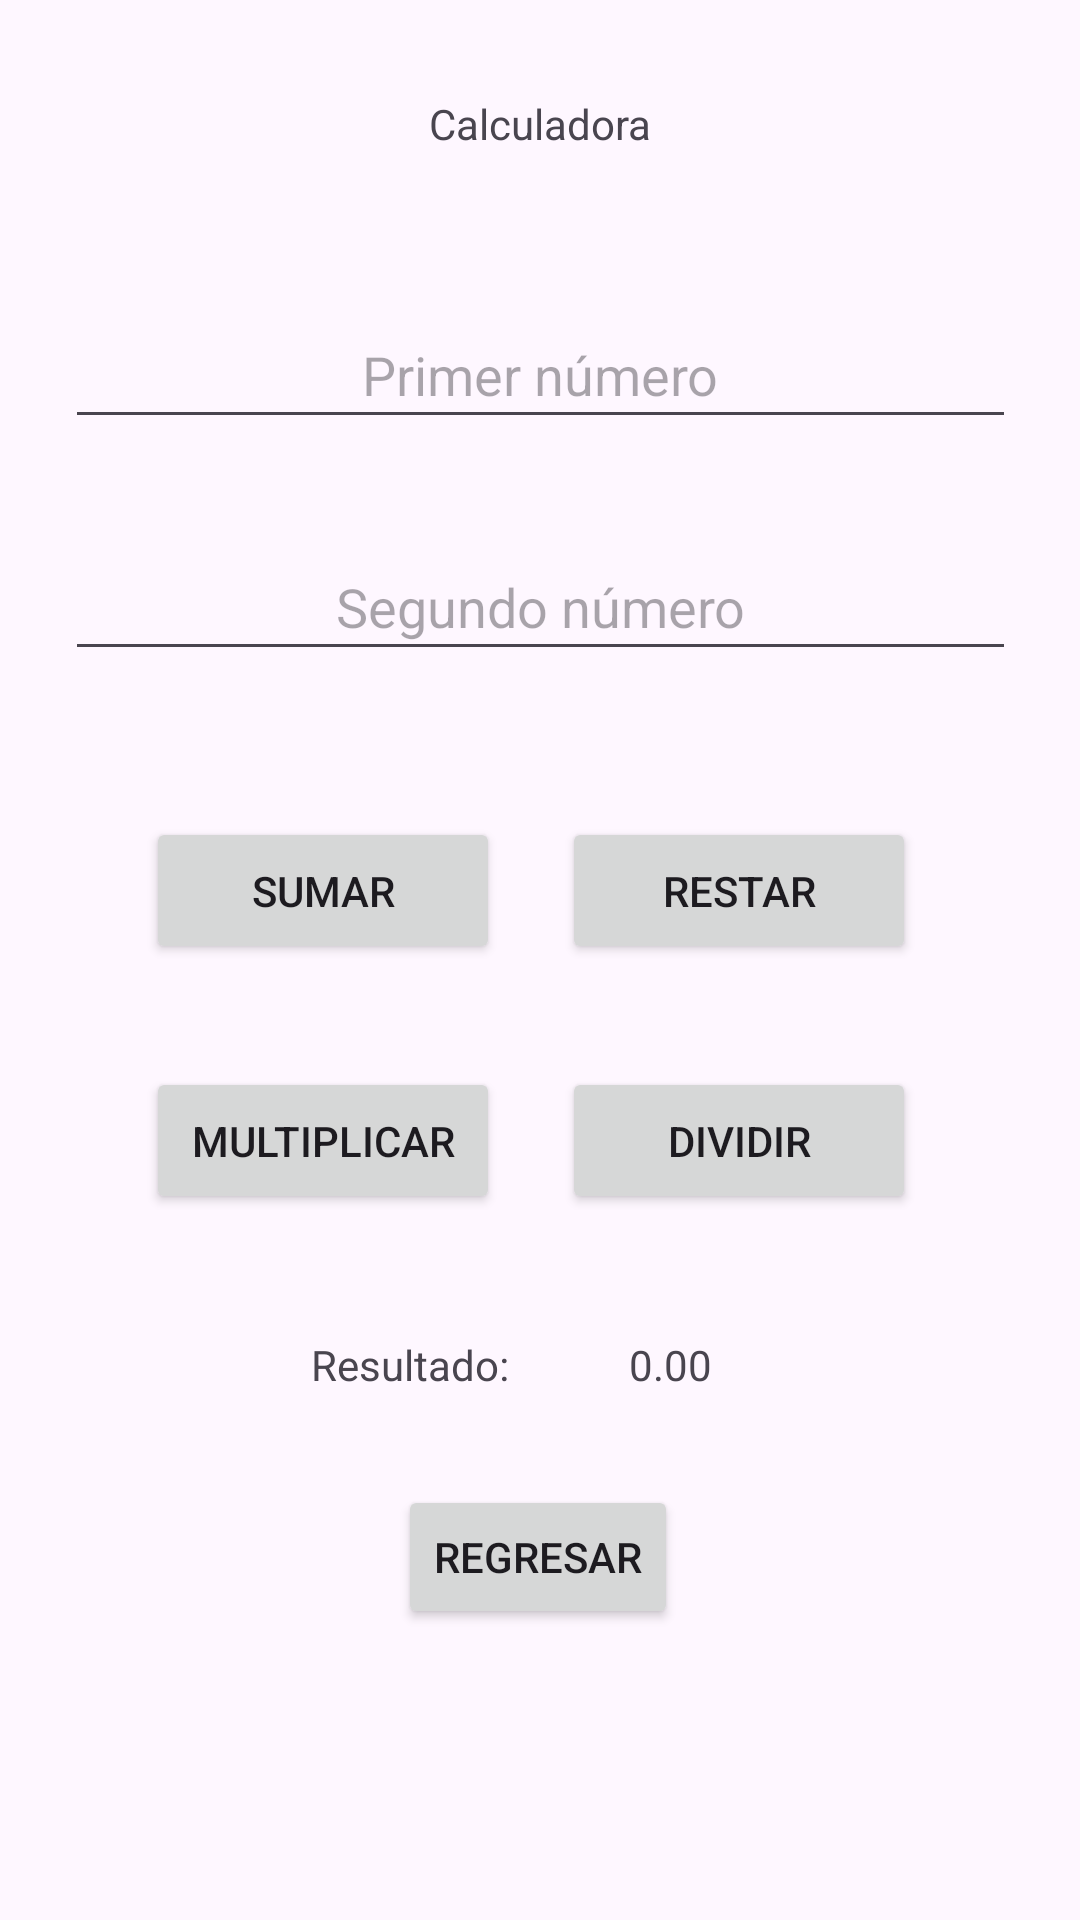

Reconstruct the res/layout file that produces this screen, plus the resources it refers to.
<!-- AndroidManifest.xml: application theme Theme.DSMdesafio -->
<!-- res/layout/activity_ejercicio3.xml -->
<?xml version="1.0" encoding="utf-8"?>
<androidx.constraintlayout.widget.ConstraintLayout xmlns:android="http://schemas.android.com/apk/res/android"
    xmlns:app="http://schemas.android.com/apk/res-auto"
    xmlns:tools="http://schemas.android.com/tools"
    android:id="@+id/main"
    android:layout_width="match_parent"
    android:layout_height="match_parent"
    tools:context=".Ejercicio3">

    <TextView
        android:id="@+id/textView8"
        android:layout_width="wrap_content"
        android:layout_height="wrap_content"
        android:text="Resultado:"
        app:layout_constraintBottom_toBottomOf="parent"
        app:layout_constraintEnd_toEndOf="parent"
        app:layout_constraintHorizontal_bias="0.353"
        app:layout_constraintStart_toStartOf="parent"
        app:layout_constraintTop_toTopOf="parent"
        app:layout_constraintVertical_bias="0.717" />

    <TextView
        android:id="@+id/txtResultado"
        android:layout_width="wrap_content"
        android:layout_height="wrap_content"
        android:text="0.00"
        app:layout_constraintBottom_toBottomOf="parent"
        app:layout_constraintEnd_toEndOf="parent"
        app:layout_constraintHorizontal_bias="0.631"
        app:layout_constraintStart_toStartOf="parent"
        app:layout_constraintTop_toTopOf="parent"
        app:layout_constraintVertical_bias="0.717" />

    <Button
        android:id="@+id/btnDividir"
        android:layout_width="118dp"
        android:layout_height="49dp"
        android:text="Dividir"
        app:layout_constraintBottom_toBottomOf="parent"
        app:layout_constraintEnd_toEndOf="parent"
        app:layout_constraintHorizontal_bias="0.774"
        app:layout_constraintStart_toStartOf="parent"
        app:layout_constraintTop_toTopOf="parent"
        app:layout_constraintVertical_bias="0.602" />

    <Button
        android:id="@+id/btnMultiplicar"
        android:layout_width="118dp"
        android:layout_height="49dp"
        android:text="Multiplicar"
        app:layout_constraintBottom_toBottomOf="parent"
        app:layout_constraintEnd_toEndOf="parent"
        app:layout_constraintHorizontal_bias="0.201"
        app:layout_constraintStart_toStartOf="parent"
        app:layout_constraintTop_toTopOf="parent"
        app:layout_constraintVertical_bias="0.602" />

    <Button
        android:id="@+id/btnRestar"
        android:layout_width="118dp"
        android:layout_height="49dp"
        android:text="Restar"
        app:layout_constraintBottom_toBottomOf="parent"
        app:layout_constraintEnd_toEndOf="parent"
        app:layout_constraintHorizontal_bias="0.774"
        app:layout_constraintStart_toStartOf="parent"
        app:layout_constraintTop_toTopOf="parent"
        app:layout_constraintVertical_bias="0.461" />

    <EditText
        android:id="@+id/txtNum2"
        android:layout_width="317dp"
        android:layout_height="46dp"
        android:digits="1234567890.-"
        android:ems="10"
        android:hint="Segundo número"
        android:inputType="number"
        android:textAlignment="center"
        app:layout_constraintBottom_toBottomOf="parent"
        app:layout_constraintEnd_toEndOf="parent"
        app:layout_constraintStart_toStartOf="parent"
        app:layout_constraintTop_toTopOf="parent"
        app:layout_constraintVertical_bias="0.299" />

    <TextView
        android:id="@+id/textView3"
        android:layout_width="wrap_content"
        android:layout_height="wrap_content"
        android:text="Calculadora"
        app:layout_constraintBottom_toBottomOf="parent"
        app:layout_constraintEnd_toEndOf="parent"
        app:layout_constraintStart_toStartOf="parent"
        app:layout_constraintTop_toTopOf="parent"
        app:layout_constraintVertical_bias="0.051" />

    <EditText
        android:id="@+id/txtNum1"
        android:layout_width="317dp"
        android:layout_height="46dp"
        android:digits="1234567890.-"
        android:ems="10"
        android:hint="Primer número"
        android:inputType="number"
        android:textAlignment="center"
        app:layout_constraintBottom_toBottomOf="parent"
        app:layout_constraintEnd_toEndOf="parent"
        app:layout_constraintStart_toStartOf="parent"
        app:layout_constraintTop_toTopOf="parent"
        app:layout_constraintVertical_bias="0.169" />

    <Button
        android:id="@+id/btnSumar"
        android:layout_width="118dp"
        android:layout_height="49dp"
        android:text="Sumar"
        app:layout_constraintBottom_toBottomOf="parent"
        app:layout_constraintEnd_toEndOf="parent"
        app:layout_constraintHorizontal_bias="0.201"
        app:layout_constraintStart_toStartOf="parent"
        app:layout_constraintTop_toTopOf="parent"
        app:layout_constraintVertical_bias="0.461" />

    <Button
        android:id="@+id/btnR3"
        android:layout_width="wrap_content"
        android:layout_height="wrap_content"
        android:text="Regresar"
        app:layout_constraintBottom_toBottomOf="parent"
        app:layout_constraintEnd_toEndOf="parent"
        app:layout_constraintHorizontal_bias="0.498"
        app:layout_constraintStart_toStartOf="parent"
        app:layout_constraintTop_toTopOf="parent"
        app:layout_constraintVertical_bias="0.836" />

</androidx.constraintlayout.widget.ConstraintLayout>
<!-- resources referenced by this layout -->
<resources>
  <style name="Theme.DSMdesafio" parent="Base.Theme.DSMdesafio" />
  <style name="Base.Theme.DSMdesafio" parent="Theme.Material3.DayNight.NoActionBar">
          
          
      </style>
</resources>
